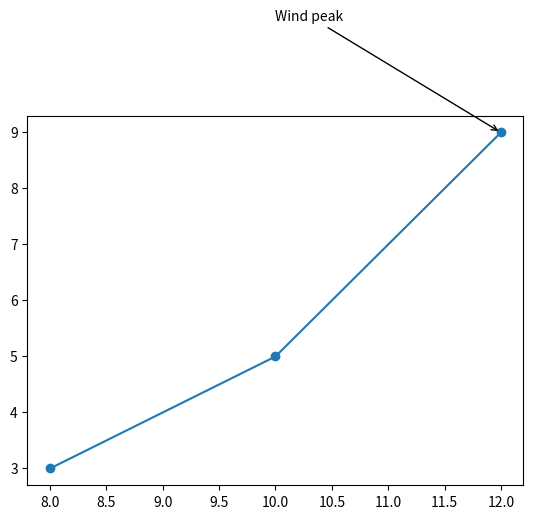

Here is the Python script that generated this plot:
import matplotlib.pyplot as plt

fig, ax = plt.subplots()
ax.plot([8, 10, 12], [3, 5, 9], marker="o")
ax.annotate("Wind peak", xy=(12, 9), xytext=(10, 11), arrowprops={"arrowstyle": "->"})
plt.show()
